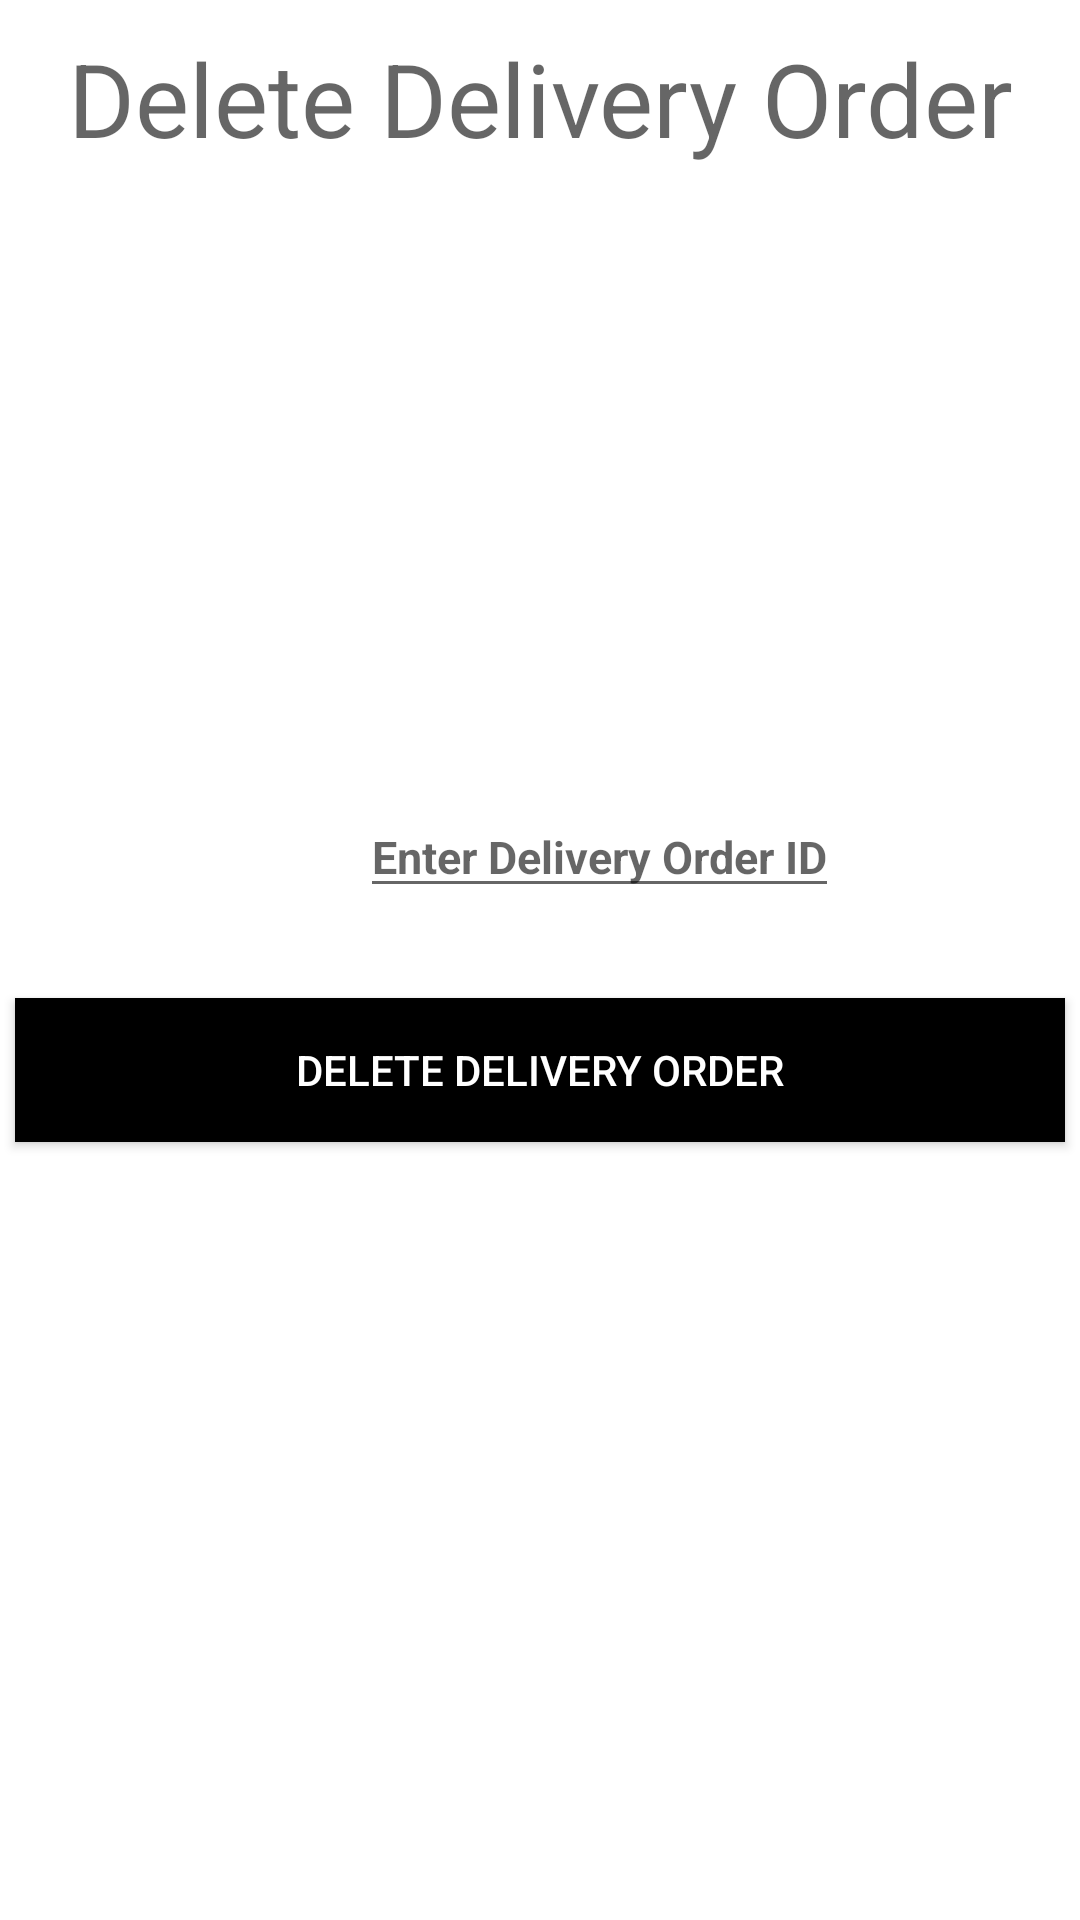

Android layout source for this screen:
<!-- AndroidManifest.xml: application theme Theme.FrontendLogistics -->
<!-- res/layout/activity_delete_order.xml -->
<?xml version="1.0" encoding="utf-8"?>
<LinearLayout xmlns:android="http://schemas.android.com/apk/res/android"
    xmlns:app="http://schemas.android.com/apk/res-auto"
    xmlns:tools="http://schemas.android.com/tools"
    android:layout_width="match_parent"
    android:layout_height="match_parent"
    android:background="#FFFFFF"
    android:orientation="vertical"
    tools:ignore="ExtraText">

    <TextView
        android:id="@+id/headingDeleteDeliveryEvent"
        android:layout_width="match_parent"
        android:layout_height="wrap_content"
        android:layout_margin="10dp"
        android:gravity="center_horizontal"
        android:text="Delete Delivery Order"
        android:textAlignment="center"
        android:textAppearance="@style/TextAppearance.AppCompat.Display1" />

    <EditText
        android:id="@+id/DeliveryOrderId"
        android:layout_width="wrap_content"
        android:layout_height="wrap_content"
        android:layout_marginLeft="120dp"
        android:layout_marginTop="200dp"
        android:hint="Enter Delivery Order ID"
        android:text=""
        android:textAlignment="center"
        android:textColor="@color/black"
        android:textSize="15sp"
        android:textStyle="bold" />



    <Button
        android:id="@+id/btnDeleteDeliveryOrder"
        android:layout_width="350dp"
        android:layout_height="wrap_content"
        android:layout_gravity="center"
        android:layout_marginTop="30dp"
        android:background="@color/black"
        android:text="Delete Delivery Order"
        android:textColor="@color/white"
        app:iconTint="#0C0000" />

</LinearLayout>
<!-- resources referenced by this layout -->
<resources>
  <color name="black">#FF000000</color>
  <color name="white">#FFFFFFFF</color>
  <style name="Theme.FrontendLogistics" parent="Theme.MaterialComponents.DayNight.DarkActionBar">
          
          <item name="colorPrimary">@color/black</item>
          <item name="colorPrimaryVariant">@color/green_500</item>
          <item name="colorOnPrimary">@color/white</item>
          
          <item name="colorSecondary">@color/teal_200</item>
          <item name="colorSecondaryVariant">@color/teal_700</item>
          <item name="colorOnSecondary">@color/black</item>
          
          <item name="android:statusBarColor">?attr/colorPrimaryVariant</item>
          
      </style>
  <color name="green_500">#0f9d58</color>
  <color name="teal_200">#FF03DAC5</color>
  <color name="teal_700">#FF018786</color>
</resources>
